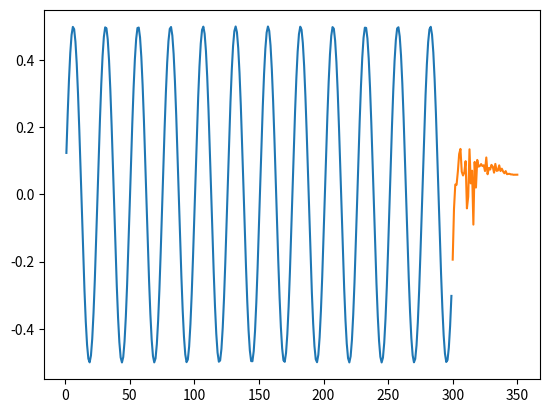
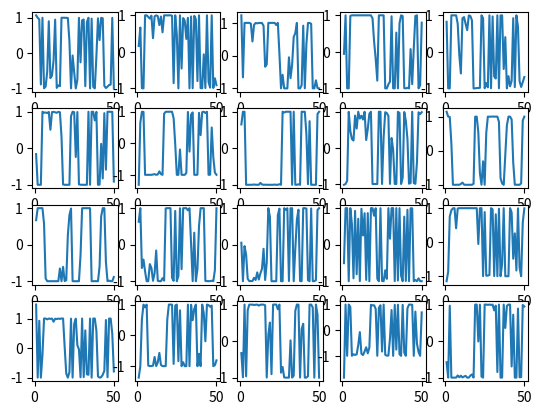

Reproduce these figures in Python, in order.
import numpy as np
import matplotlib.pyplot as plt


"""
input 0  
DR 20 ⇨x
out 1 ⇨y

W_out x→y
W_back y→x
W x→x

M
T
"""

class sinewave_generator:
	def __init__(self,x_nodes_num,y_nodes_num,learning_times,f = np.tanh):

		#reservoir層の重みを記録　最初はゼロ行列
		#self.x = np.array([np.zeros(x_nodes_num)])
		self.x = np.array([np.random.normal(0,1,x_nodes_num)])
		#重み 
		self.w = self.standard_init_weight(x_nodes_num,x_nodes_num)
		self.w_back = self.standard_init_weight(x_nodes_num,x_nodes_num)
		#更新されるのはw_outだけ。
		self.w_out = self.standard_init_weight(x_nodes_num,y_nodes_num)

		#ノード数
		self.x_nodes_num = x_nodes_num
		self.y_nodes_num = y_nodes_num

		#活性化関数
		self.f = f

	#出力層の重みの更新
	def update_w_out(self):
		M = self.x
		T = np.array([self.d(n) for n in range(1,len(M)+1)])
		w_out = np.linalg.pinv(M) @ T
		self.w_out = w_out

	#reservoir層の次状態を取得
	def next_x(self,y):
		x_next_state = self.f(self.w @ self.x[-1] + self.w_back @ y)
		return x_next_state

	#訓練
	def train(self,learning_times):
		s = 1
		self.w_out = self.w_out[0]
		for i in range(learning_times):
			if i/100>s:
				print(str(i-1)+"回目")
				s += 1
			y = np.array(self.w_out * self.x[-1])
			self.x = np.append(self.x , [self.next_x(y)],axis = 0)
			#print(self.x.shape)
			self.update_w_out()

	#予測
	def predict(self,learning_times,predict_times):
		predicted_outputs = [self.d(learning_times)]
		reservoir = self.x[-1]

		for _ in range(predict_times):
			reservoir = self.next_x(reservoir)
			predicted_outputs.append(reservoir @ self.w_out)
		return predicted_outputs

	#誤差計算 mean squared training error
	def MSE(self,start,end,predicted_outputs):
		mse = 0
		#print(start,end)
		for n in range(start+1,end):
			diff = self.d(n) - predicted_outputs[n-start-1]
			#print(diff)
			mse += (diff)**2
		mse = mse/200
		print("教師と予測の平均２乗誤差は ["+str(mse)+"]")

	#教師信号
	def d(self,n):
		return np.sin(n/4)/2

	#初期値
	def standard_init_weight(self,c,v):
		w = np.random.normal(0,1,c*v).reshape([c,v])
		return w

	#初期値
	def zeros_init_weight(self,c,v):
		return np.zeros([c,v])

	#reservior層の中身を見る。０に収束させたい。
	def x_plot(self,sequence):
		fig = plt.figure()
		ax = []
		for i in range(1,21):
			ax = fig.add_subplot(4,5,i)
			y = self.x[:,i-1]

			#print(y.shape)
			ax.plot(sequence,y[:sequence[-1]])
		plt.show()

def main():

	x_nodes_num = 20
	y_nodes_num = 1
	learning_times = 300 #default 300
	predict_times = 50



	model = sinewave_generator(
		x_nodes_num = x_nodes_num,
		y_nodes_num = y_nodes_num,
		learning_times = learning_times)

	model.train(learning_times)

	predict = model.predict(learning_times,predict_times)
	print(predict)
	x_test = list(range(learning_times,learning_times+predict_times+1))
	x_train = range(1,learning_times)
	y_train = list(model.d(n) for n in range(1,learning_times))
	
	model.MSE(x_test[0],x_test[-1],predict)
	
	plt.plot(x_train,y_train)
	plt.plot(x_test,predict)
	plt.show()
	

	model.x_plot(list(range(1,predict_times+1)))

	#print(np.array([np.zeros(x_nodes_num)]))
	#print(np.array([np.random.normal(0,1,x_nodes_num)]))

main()





